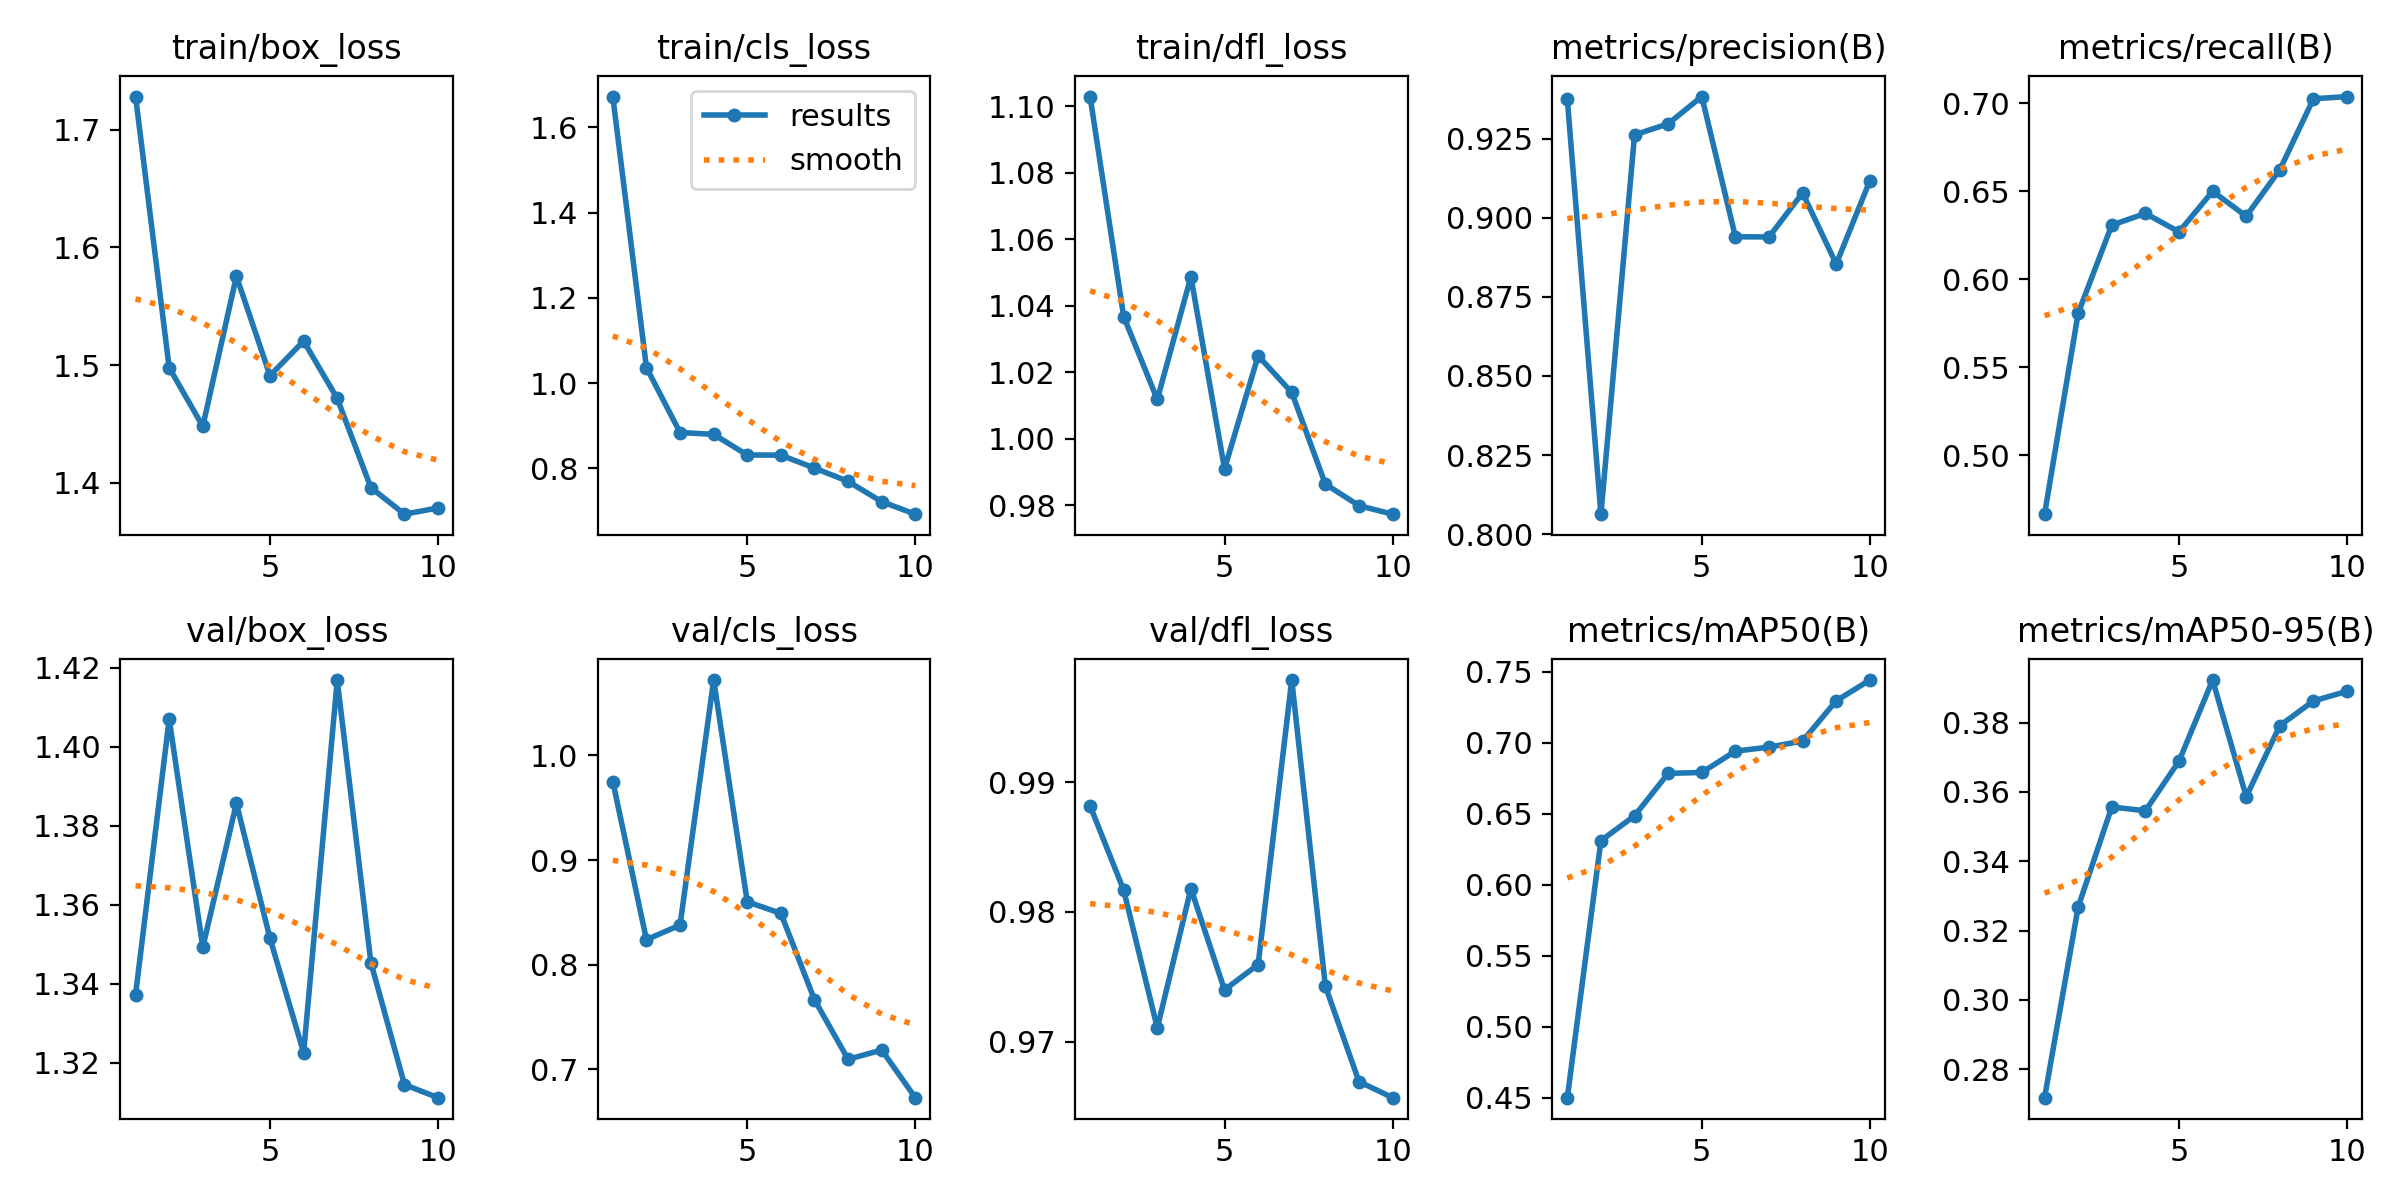

The data file committed next to this chart (first rows):
epoch, train/box_loss, train/cls_loss, train/dfl_loss, metrics/precision(B), metrics/recall(B), metrics/mAP50(B), metrics/mAP50-95(B), val/box_loss, val/cls_loss, val/dfl_loss, lr/pg0, lr/pg1, lr/pg2
1, 1.728, 1.673, 1.103, 0.9374, 0.4665, 0.4501, 0.2718, 1.337, 0.975, 0.9882, 0.0001167, 0.0001167, 0.0001167
2, 1.498, 1.036, 1.037, 0.8063, 0.5807, 0.6311, 0.3268, 1.407, 0.8239, 0.9817, 0.0002253, 0.0002253, 0.0002253
3, 1.448, 0.884, 1.012, 0.9262, 0.6308, 0.6486, 0.3557, 1.349, 0.8378, 0.9711, 0.0003075, 0.0003075, 0.0003075
4, 1.575, 0.8798, 1.049, 0.9297, 0.6374, 0.6785, 0.3546, 1.386, 1.072, 0.9818, 0.0003633, 0.0003633, 0.0003633
5, 1.491, 0.8312, 0.9909, 0.9383, 0.627, 0.6791, 0.3689, 1.351, 0.8601, 0.974, 0.0003927, 0.0003927, 0.0003927
6, 1.52, 0.8309, 1.025, 0.894, 0.65, 0.6942, 0.3923, 1.323, 0.849, 0.9759, 0.0003957, 0.0003957, 0.0003957
7, 1.472, 0.8005, 1.014, 0.8939, 0.6358, 0.697, 0.3586, 1.417, 0.7665, 0.9979, 0.0003722, 0.0003722, 0.0003722
8, 1.396, 0.7693, 0.9863, 0.9078, 0.6623, 0.7013, 0.3791, 1.345, 0.7096, 0.9743, 0.0003224, 0.0003224, 0.0003224
9, 1.373, 0.7216, 0.9798, 0.8854, 0.7026, 0.7296, 0.3862, 1.315, 0.7184, 0.9669, 0.0002462, 0.0002462, 0.0002462
10, 1.379, 0.6923, 0.9773, 0.9116, 0.7038, 0.7442, 0.3891, 1.311, 0.6729, 0.9657, 0.0001435, 0.0001435, 0.0001435
